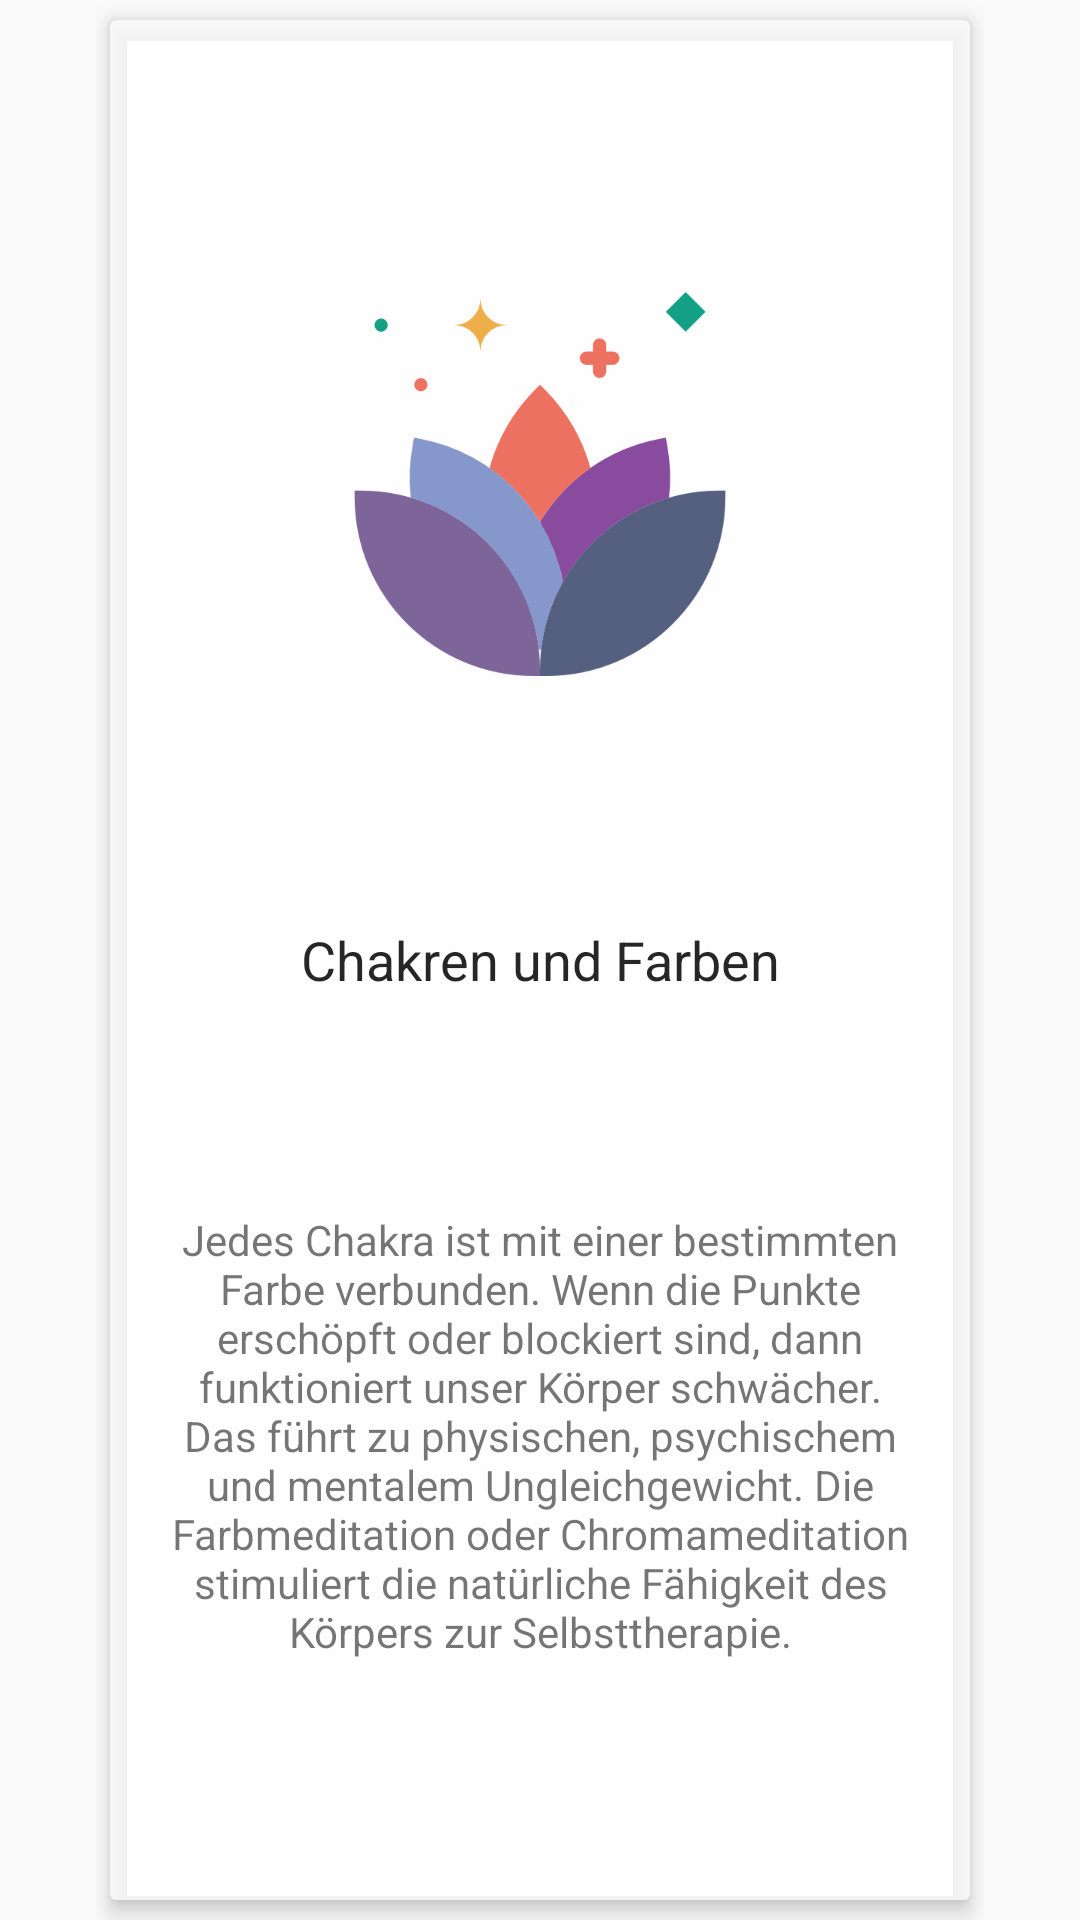

Android layout source for this screen:
<!-- AndroidManifest.xml: application theme AppTheme -->
<!-- res/layout/fragment_onboaring_explanation.xml -->
<?xml version="1.0" encoding="utf-8"?>
<RelativeLayout xmlns:android="http://schemas.android.com/apk/res/android"
    xmlns:app="http://schemas.android.com/apk/res-auto"
    android:layout_width="match_parent"
    android:layout_height="match_parent"
    android:background="@color/transparent"
    android:paddingEnd="@dimen/onboarding_horizontal_padding"
    android:paddingLeft="@dimen/onboarding_horizontal_padding"
    android:paddingRight="@dimen/onboarding_horizontal_padding"
    android:paddingStart="@dimen/onboarding_horizontal_padding">

    <android.support.v7.widget.CardView
        android:layout_width="match_parent"
        android:layout_height="match_parent"
        android:layout_centerInParent="true"
        app:cardBackgroundColor="@color/white_translucent_75"
        app:cardElevation="4dp"
        app:cardUseCompatPadding="true">

        <RelativeLayout
            android:layout_width="match_parent"
            android:layout_height="match_parent"
            android:paddingBottom="@dimen/double_vertical_space"
            android:paddingEnd="@dimen/double_horizontal_space"
            android:paddingLeft="@dimen/double_horizontal_space"
            android:paddingRight="@dimen/double_horizontal_space"
            android:paddingStart="@dimen/double_horizontal_space"
            android:paddingTop="@dimen/double_vertical_space">

            <ImageView
                android:id="@+id/onboarding_previous_button"
                android:layout_width="wrap_content"
                android:layout_height="wrap_content"
                android:layout_alignParentLeft="true"
                android:layout_alignParentStart="true"
                android:layout_alignParentTop="true"
                android:onClick="onPreviousClicked"
                android:src="@drawable/ic_arrow_left_grey600_24dp" />

            <ImageView
                android:id="@+id/onboarding_next_button"
                android:layout_width="wrap_content"
                android:layout_height="wrap_content"
                android:layout_alignParentEnd="true"
                android:layout_alignParentRight="true"
                android:layout_alignParentTop="true"
                android:onClick="onNextClicked"
                android:src="@drawable/ic_arrow_right_grey600_24dp" />

            <TextView
                android:id="@+id/onboarding_explanation_title"
                android:layout_width="match_parent"
                android:layout_height="wrap_content"
                android:layout_centerInParent="true"
                android:layout_marginTop="@dimen/single_vertical_space"
                android:text="@string/onboarding_explanation_title"
                android:textAlignment="center"
                android:textAppearance="@style/H1" />

            <ImageView
                android:id="@+id/img_logo"
                android:layout_width="wrap_content"
                android:layout_height="wrap_content"
                android:layout_above="@id/onboarding_explanation_title"
                android:layout_below="@id/onboarding_next_button"
                android:layout_centerHorizontal="true"
                android:layout_centerInParent="true"
                android:src="@drawable/ic_chakra_128dp" />

            <TextView
                android:id="@+id/onboarding_explanation_text"
                android:layout_width="match_parent"
                android:layout_height="wrap_content"
                android:layout_below="@id/onboarding_explanation_title"
                android:layout_alignParentBottom="true"
                android:gravity="center"
                android:layout_marginTop="@dimen/single_vertical_space"
                android:text="@string/onboarding_explanation_text" />
        </RelativeLayout>
    </android.support.v7.widget.CardView>

</RelativeLayout>
<!-- resources referenced by this layout -->
<resources>
  <color name="transparent">#00000000</color>
  <color name="white_translucent_75">#bfffffff</color>
  <dimen name="double_horizontal_space">16dp</dimen>
  <dimen name="double_vertical_space">16dp</dimen>
  <dimen name="onboarding_horizontal_padding">32dp</dimen>
  <dimen name="single_vertical_space">8dp</dimen>
  <!-- drawable ic_chakra_128dp: png bitmap (drawable-hdpi, 12213 bytes) -->
  <string name="onboarding_explanation_text">Jedes Chakra ist mit einer bestimmten Farbe verbunden. Wenn die Punkte erschöpft oder blockiert sind, dann funktioniert unser Körper schwächer. Das führt zu physischen, psychischem und mentalem Ungleichgewicht. Die Farbmeditation oder Chromameditation stimuliert die natürliche Fähigkeit des Körpers zur Selbsttherapie.</string>
  <string name="onboarding_explanation_title">Chakren und Farben</string>
  <style name="H1" parent="TextAppearance.AppCompat.Headline">
          <item name="android:textSize">18sp</item>
          <item name="android:textColor">@color/black_primary</item>
          <item name="fontPath">fonts/Roboto-Regular.ttf</item>
      </style>
  <style name="AppTheme" parent="@style/BaseAppTheme" />
  <color name="black_primary">#D9000000</color>
  <style name="BaseAppTheme" parent="Theme.AppCompat.Light.NoActionBar">
          
          <item name="colorPrimary">@color/colorPrimary</item>
          <item name="colorPrimaryDark">@color/colorPrimaryDark</item>
          <item name="colorAccent">@color/colorAccent</item>
      </style>
  <color name="colorPrimary">#ffffff</color>
  <color name="colorPrimaryDark">#eeeeee</color>
  <color name="colorAccent">#FF4081</color>
</resources>
